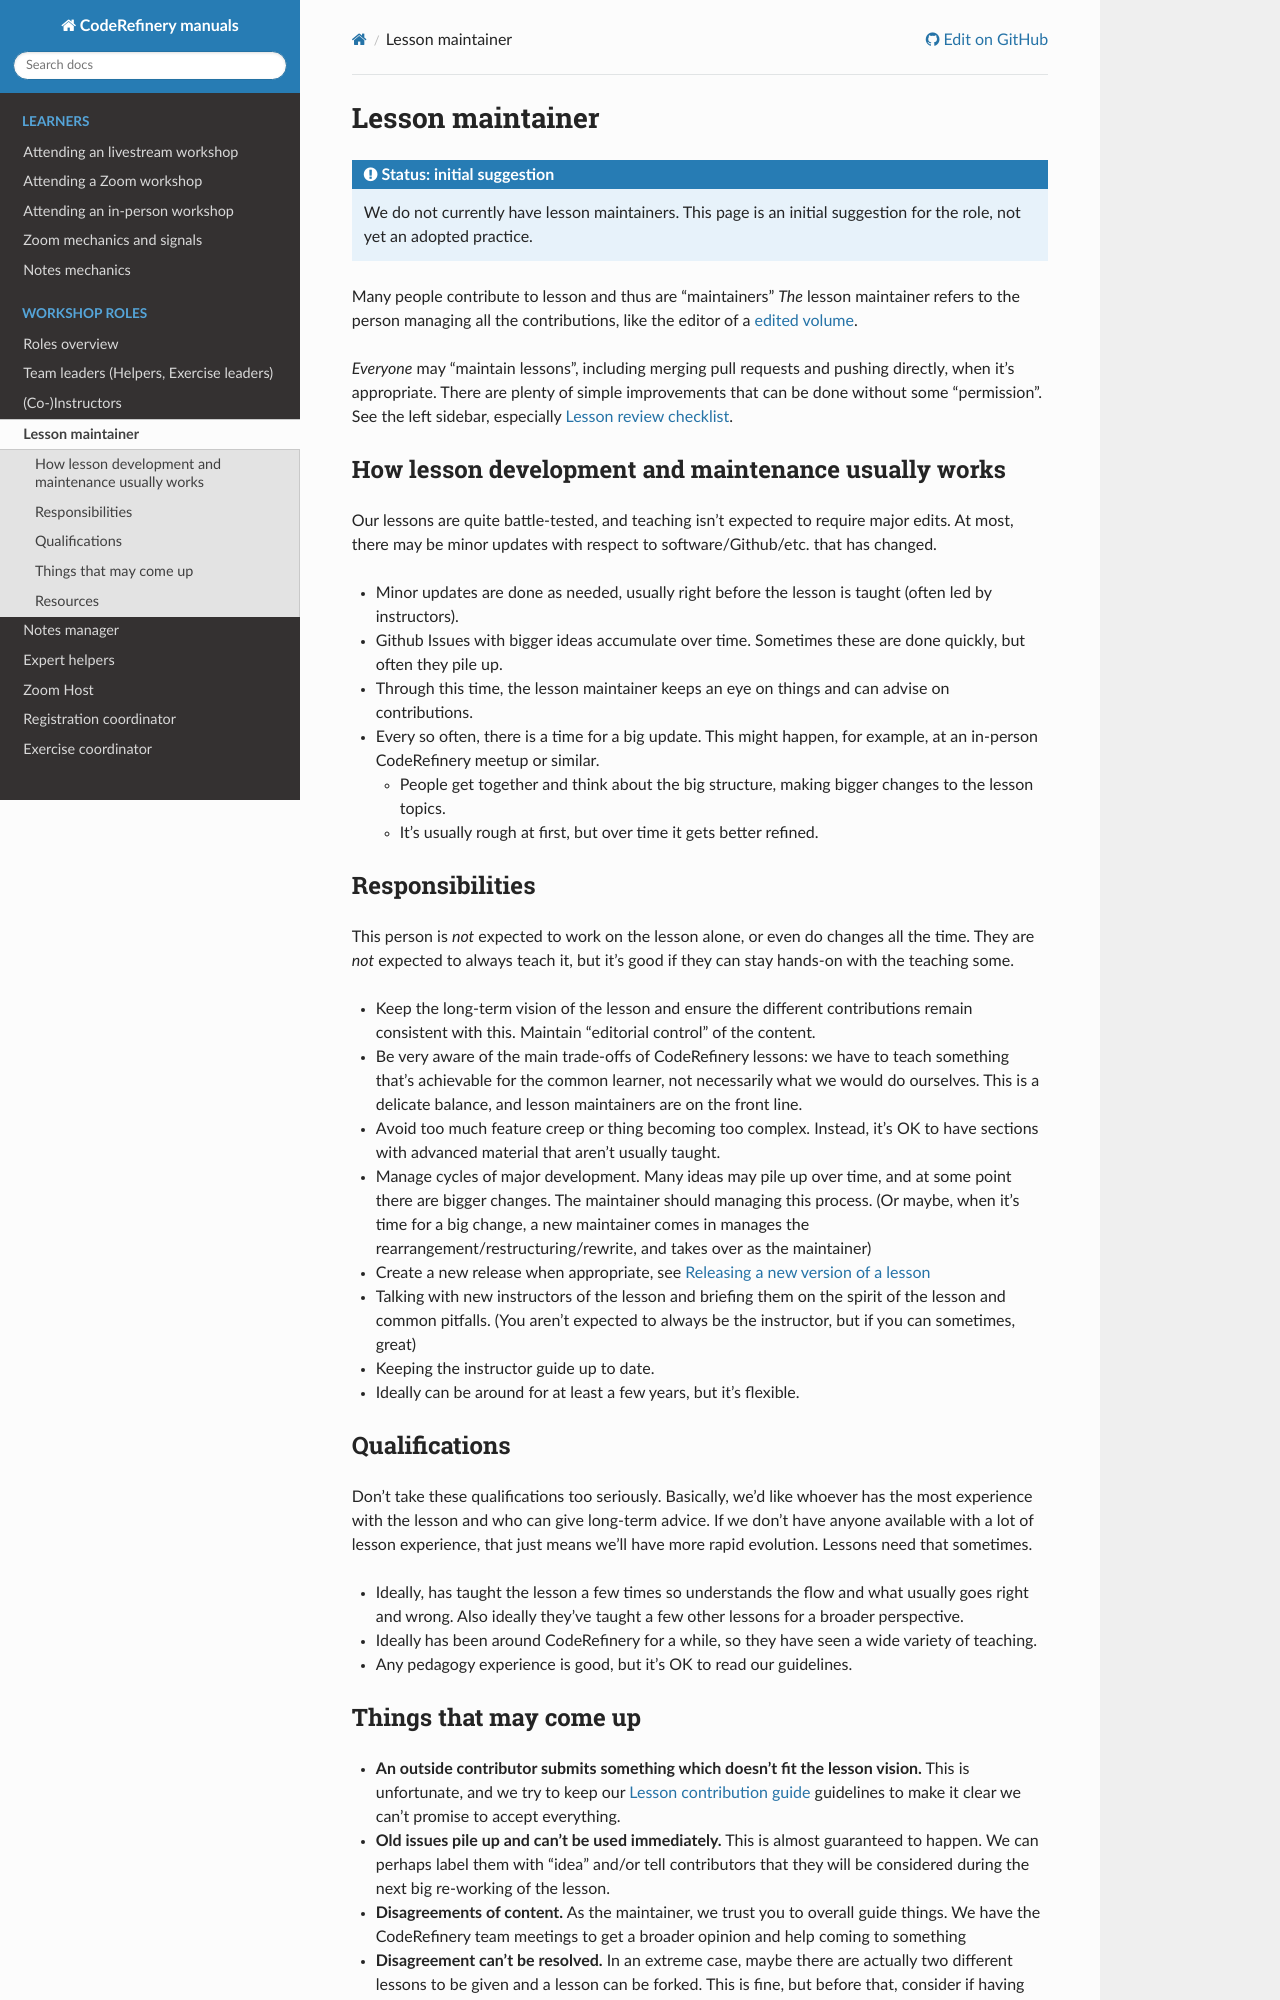

repository: coderefinery/manuals · page: branch/master/lesson-maintainer/index.html · generator: sphinx

# Lesson maintainer

Many people contribute to lesson and thus are "maintainers"  *The* lesson
maintainer refers to the person managing all the contributions, like the
editor of a [edited
volume](https://en.wikipedia.org/wiki/Edited_volume).

*Everyone* may "maintain lessons", including merging pull requests and
pushing directly, when it's appropriate.  There are plenty of simple
improvements that can be done without some "permission".  See the left
sidebar, especially :doc:`lesson-review`.


## How lesson development and maintenance usually works

Our lessons are quite battle-tested, and teaching isn't expected to
require major edits.  At most, there may be minor updates with respect
to software/Github/etc. that has changed.

* Minor updates are done as needed, usually right before the lesson is
  taught.
* Github Issues with bigger ideas accumulate over time.  Sometimes
  these are done quickly, but often they pile up.
* Through this time, the lesson maintainer keeps an eye on things and can
  advise on contributions.

* Every so often, there is a time for a big update.  This might
  happen, for example, at an in-person CodeRefinery meetup or similar.

  * People get together and think about the big structure, making
    bigger changes to the lesson topics.
  * It's usually rough at first, but over time it gets better refined.


## Responsibilities

This person is *not* expected to work on the lesson alone, or even
do changes all the time.  They are *not* expected to always teach it,
but it's good if they can stay hands-on with the teaching some.

* Keep the long-term vision of the lesson and ensure the different
  contributions remain consistent with this.
* Be very aware of the main trade-offs of CodeRefinery lessons: we
  have to teach something that's achievable for the common learner,
  not necessarily what we would do ourselves.  This is a delicate
  balance, and lesson maintainers are on the front line.
* Avoid too much feature creep or thing becoming too complex.
  Instead, it's OK to have sections with advanced material that aren't
  usually taught.
* Manage cycles of major development.  Many ideas may pile up over
  time, and at some point there are bigger changes.  The curator
  should managing this process.  (Or maybe, when it's time for a big
  change, a new curator comes in manages the
  rearrangement/restructuring/rewrite, and takes over as the maintainer)
* Talking with new instructors of the lesson and briefing them on the
  spirit of the lesson and common pitfalls.  (You aren't expected to
  always be the instructor, but if you can sometimes, great)
* Keeping the instructor guide up to date.
* Can be around for at least a few years.
